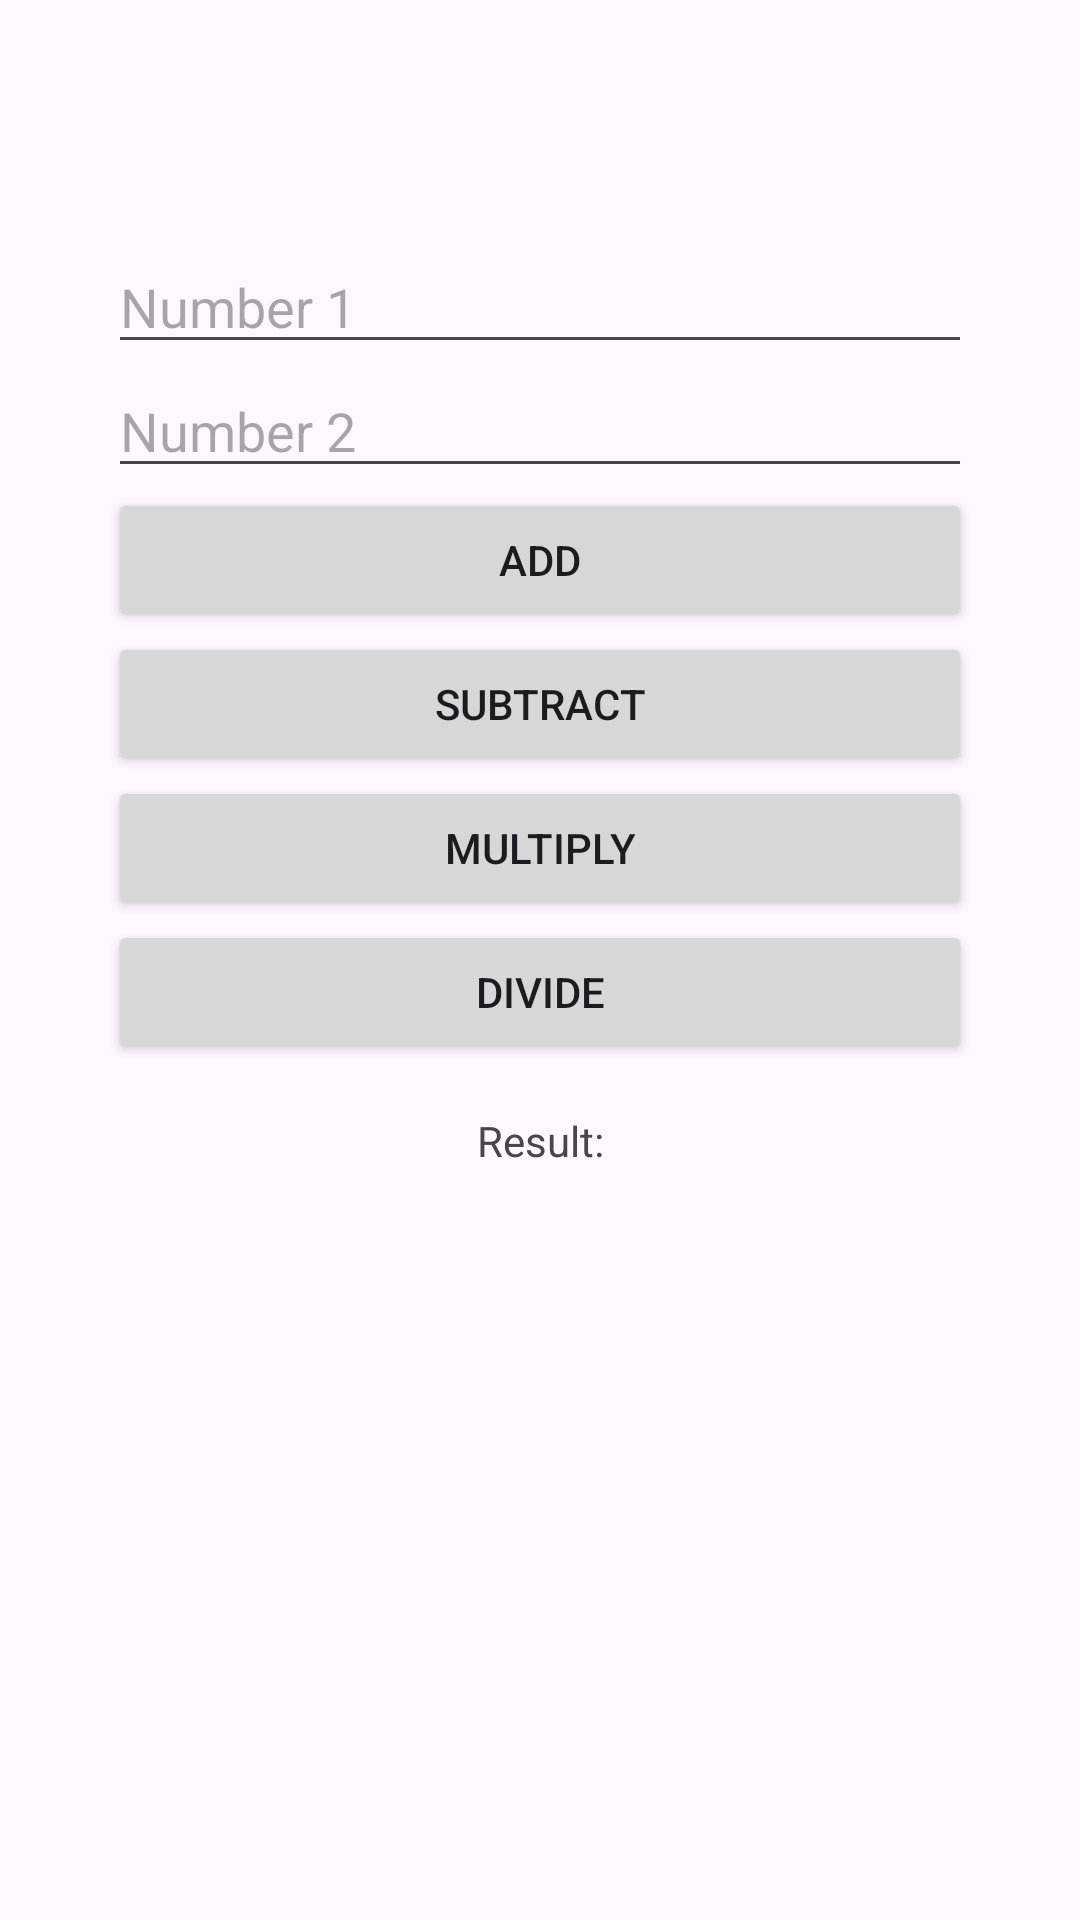

Write the Android layout XML for this screen, with the resource values it uses.
<!-- AndroidManifest.xml: application theme Theme.Panangin_Bottom_Nav -->
<!-- res/layout/calculator_fragment.xml -->
<?xml version="1.0" encoding="utf-8"?>
<androidx.constraintlayout.widget.ConstraintLayout xmlns:android="http://schemas.android.com/apk/res/android"
    xmlns:app="http://schemas.android.com/apk/res-auto"
    xmlns:tools="http://schemas.android.com/tools"
    android:layout_width="match_parent"
    android:layout_height="match_parent"
    tools:context=".MainActivity">

    <EditText
        android:id="@+id/num1EditText"
        android:layout_width="0dp"
        android:layout_marginTop="80dp"
        android:layout_height="wrap_content"
        android:inputType="numberDecimal"
        android:hint="Number 1"
        app:layout_constraintTop_toTopOf="parent"
        app:layout_constraintLeft_toLeftOf="parent"
        app:layout_constraintRight_toRightOf="parent"
        app:layout_constraintHorizontal_bias="0.5"
        app:layout_constraintWidth_percent="0.8" />

    <EditText
        android:id="@+id/num2EditText"
        android:layout_width="0dp"
        android:layout_height="wrap_content"
        android:inputType="numberDecimal"
        android:hint="Number 2"
        app:layout_constraintTop_toBottomOf="@id/num1EditText"
        app:layout_constraintLeft_toLeftOf="parent"
        app:layout_constraintRight_toRightOf="parent"
        app:layout_constraintHorizontal_bias="0.5"
        app:layout_constraintWidth_percent="0.8" />

    <Button
        android:id="@+id/addButton"
        android:layout_width="0dp"
        android:layout_height="wrap_content"
        android:text="Add"
        app:layout_constraintTop_toBottomOf="@id/num2EditText"
        app:layout_constraintLeft_toLeftOf="parent"
        app:layout_constraintRight_toRightOf="parent"
        app:layout_constraintWidth_percent="0.8" />

    <Button
        android:id="@+id/subtractButton"
        android:layout_width="0dp"
        android:layout_height="wrap_content"
        android:text="Subtract"
        app:layout_constraintTop_toBottomOf="@id/addButton"
        app:layout_constraintLeft_toLeftOf="parent"
        app:layout_constraintRight_toRightOf="parent"
        app:layout_constraintWidth_percent="0.8" />

    <Button
        android:id="@+id/multiplyButton"
        android:layout_width="0dp"
        android:layout_height="wrap_content"
        android:text="Multiply"
        app:layout_constraintTop_toBottomOf="@id/subtractButton"
        app:layout_constraintLeft_toLeftOf="parent"
        app:layout_constraintRight_toRightOf="parent"
        app:layout_constraintWidth_percent="0.8" />

    <Button
        android:id="@+id/divideButton"
        android:layout_width="0dp"
        android:layout_height="wrap_content"
        android:text="Divide"
        app:layout_constraintTop_toBottomOf="@id/multiplyButton"
        app:layout_constraintLeft_toLeftOf="parent"
        app:layout_constraintRight_toRightOf="parent"
        app:layout_constraintWidth_percent="0.8" />

    <TextView
        android:id="@+id/resultTextView"
        android:layout_width="wrap_content"
        android:layout_height="wrap_content"
        android:text="Result:"
        app:layout_constraintTop_toBottomOf="@id/divideButton"
        app:layout_constraintLeft_toLeftOf="parent"
        app:layout_constraintRight_toRightOf="parent"
        android:layout_marginTop="16dp" />

</androidx.constraintlayout.widget.ConstraintLayout>
<!-- resources referenced by this layout -->
<resources>
  <style name="Theme.Panangin_Bottom_Nav" parent="Base.Theme.Panangin_Bottom_Nav" />
  <style name="Base.Theme.Panangin_Bottom_Nav" parent="Theme.Material3.DayNight.NoActionBar">
          
          
      </style>
</resources>
